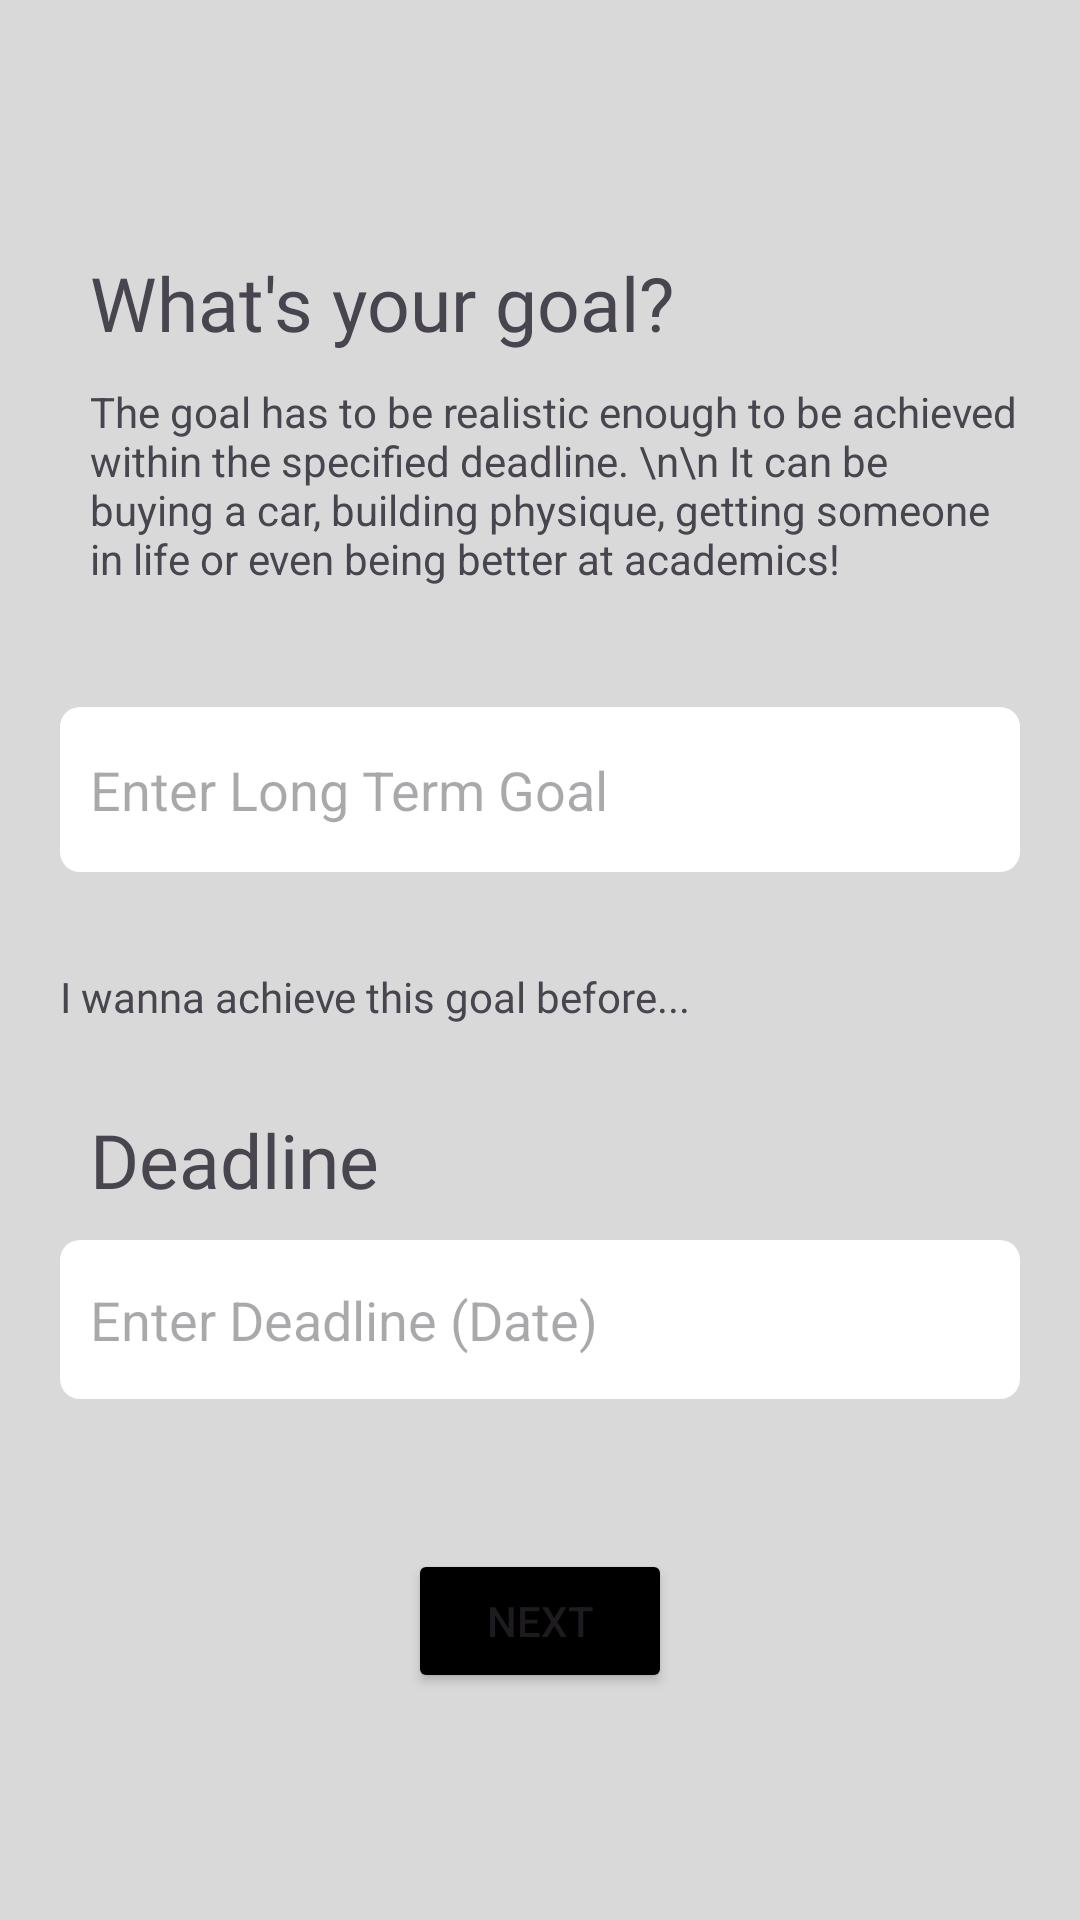

Write the Android layout XML for this screen, with the resource values it uses.
<!-- AndroidManifest.xml: application theme Theme.PeakFlow -->
<!-- res/layout/activity_goal_setting1.xml -->
<?xml version="1.0" encoding="utf-8"?>
<androidx.constraintlayout.widget.ConstraintLayout xmlns:android="http://schemas.android.com/apk/res/android"
    xmlns:app="http://schemas.android.com/apk/res-auto"
    xmlns:tools="http://schemas.android.com/tools"
    android:id="@+id/main"
    android:layout_width="match_parent"
    android:layout_height="match_parent"
    android:background="#D9D9D9"
    tools:context=".MainActivity">

    <EditText
        android:id="@+id/gs_deadline_date_ip"
        android:layout_width="320dp"
        android:layout_height="53dp"
        android:layout_marginTop="10dp"
        android:background="@drawable/edittextbackground"
        android:ems="10"
        android:hint="Enter Deadline (Date)"
        android:inputType="date"
        android:paddingStart="10dp"
        app:layout_constraintStart_toStartOf="@+id/gs_deadline_keyword_1"
        app:layout_constraintTop_toBottomOf="@+id/gs_deadline_keyword_1" />

    <TextView
        android:id="@+id/gs_heading_1"
        android:layout_width="320dp"
        android:layout_height="wrap_content"
        android:layout_marginTop="84dp"
        android:fontFamily="@font/anek_latin_bold"
        android:gravity="left"
        android:paddingStart="10dp"
        android:text="What's your goal?"
        android:textSize="25sp"
        app:layout_constraintEnd_toEndOf="parent"
        app:layout_constraintHorizontal_bias="0.496"
        app:layout_constraintStart_toStartOf="parent"
        app:layout_constraintTop_toTopOf="parent" />

    <TextView
        android:id="@+id/gs_deadline_keyword_1"
        android:layout_width="320dp"
        android:layout_height="wrap_content"
        android:layout_marginTop="28dp"
        android:fontFamily="@font/anek_latin_bold"
        android:gravity="left"
        android:paddingStart="10dp"
        android:text="Deadline"
        android:textSize="25sp"
        app:layout_constraintStart_toStartOf="@+id/gs_sub_head_1"
        app:layout_constraintTop_toBottomOf="@+id/gs_sub_head_1" />

    <TextView
        android:id="@+id/gs_body_1"
        android:layout_width="320dp"
        android:layout_height="wrap_content"
        android:layout_marginTop="10dp"
        android:paddingStart="10dp"
        android:text="The goal has to be realistic enough to be achieved within the specified deadline. \n\n It can be buying a car, building physique, getting someone in life or even being better at academics!"
        app:layout_constraintStart_toStartOf="@+id/gs_heading_1"
        app:layout_constraintTop_toBottomOf="@+id/gs_heading_1" />

    <EditText
        android:id="@+id/goal_input_main"
        android:layout_width="320dp"
        android:layout_height="55dp"
        android:layout_marginTop="40dp"
        android:background="@drawable/edittextbackground"
        android:ems="10"
        android:hint="Enter Long Term Goal"
        android:inputType="text"
        android:paddingStart="10dp"
        app:layout_constraintStart_toStartOf="@+id/gs_body_1"
        app:layout_constraintTop_toBottomOf="@+id/gs_body_1" />

    <TextView
        android:id="@+id/gs_sub_head_1"
        android:layout_width="320dp"
        android:layout_height="wrap_content"
        android:layout_marginTop="32dp"
        android:fontFamily="@font/anek_latin_bold"
        android:text="I wanna achieve this goal before..."
        app:layout_constraintStart_toStartOf="@+id/goal_input_main"
        app:layout_constraintTop_toBottomOf="@+id/goal_input_main" />

    <Button
        android:id="@+id/gs_1_submit_button"
        android:layout_width="wrap_content"
        android:layout_height="wrap_content"
        android:layout_marginTop="50dp"
        android:text="Next"
        android:backgroundTint="#000"
        app:layout_constraintEnd_toEndOf="@+id/gs_deadline_date_ip"
        app:layout_constraintStart_toStartOf="@+id/gs_deadline_date_ip"
        app:layout_constraintTop_toBottomOf="@+id/gs_deadline_date_ip" />
</androidx.constraintlayout.widget.ConstraintLayout>
<!-- resources referenced by this layout -->
<resources>
  <!-- drawable edittextbackground (drawable) -->
  <?xml version="1.0" encoding="utf-8"?>
  <shape xmlns:android="http://schemas.android.com/apk/res/android">
  <corners android:radius="20px"/>
      <solid android:color="#ffffff"/>
  </shape>
  <style name="Theme.PeakFlow" parent="Base.Theme.PeakFlow" />
  <style name="Base.Theme.PeakFlow" parent="Theme.Material3.DayNight.NoActionBar">
          
          
      </style>
</resources>
